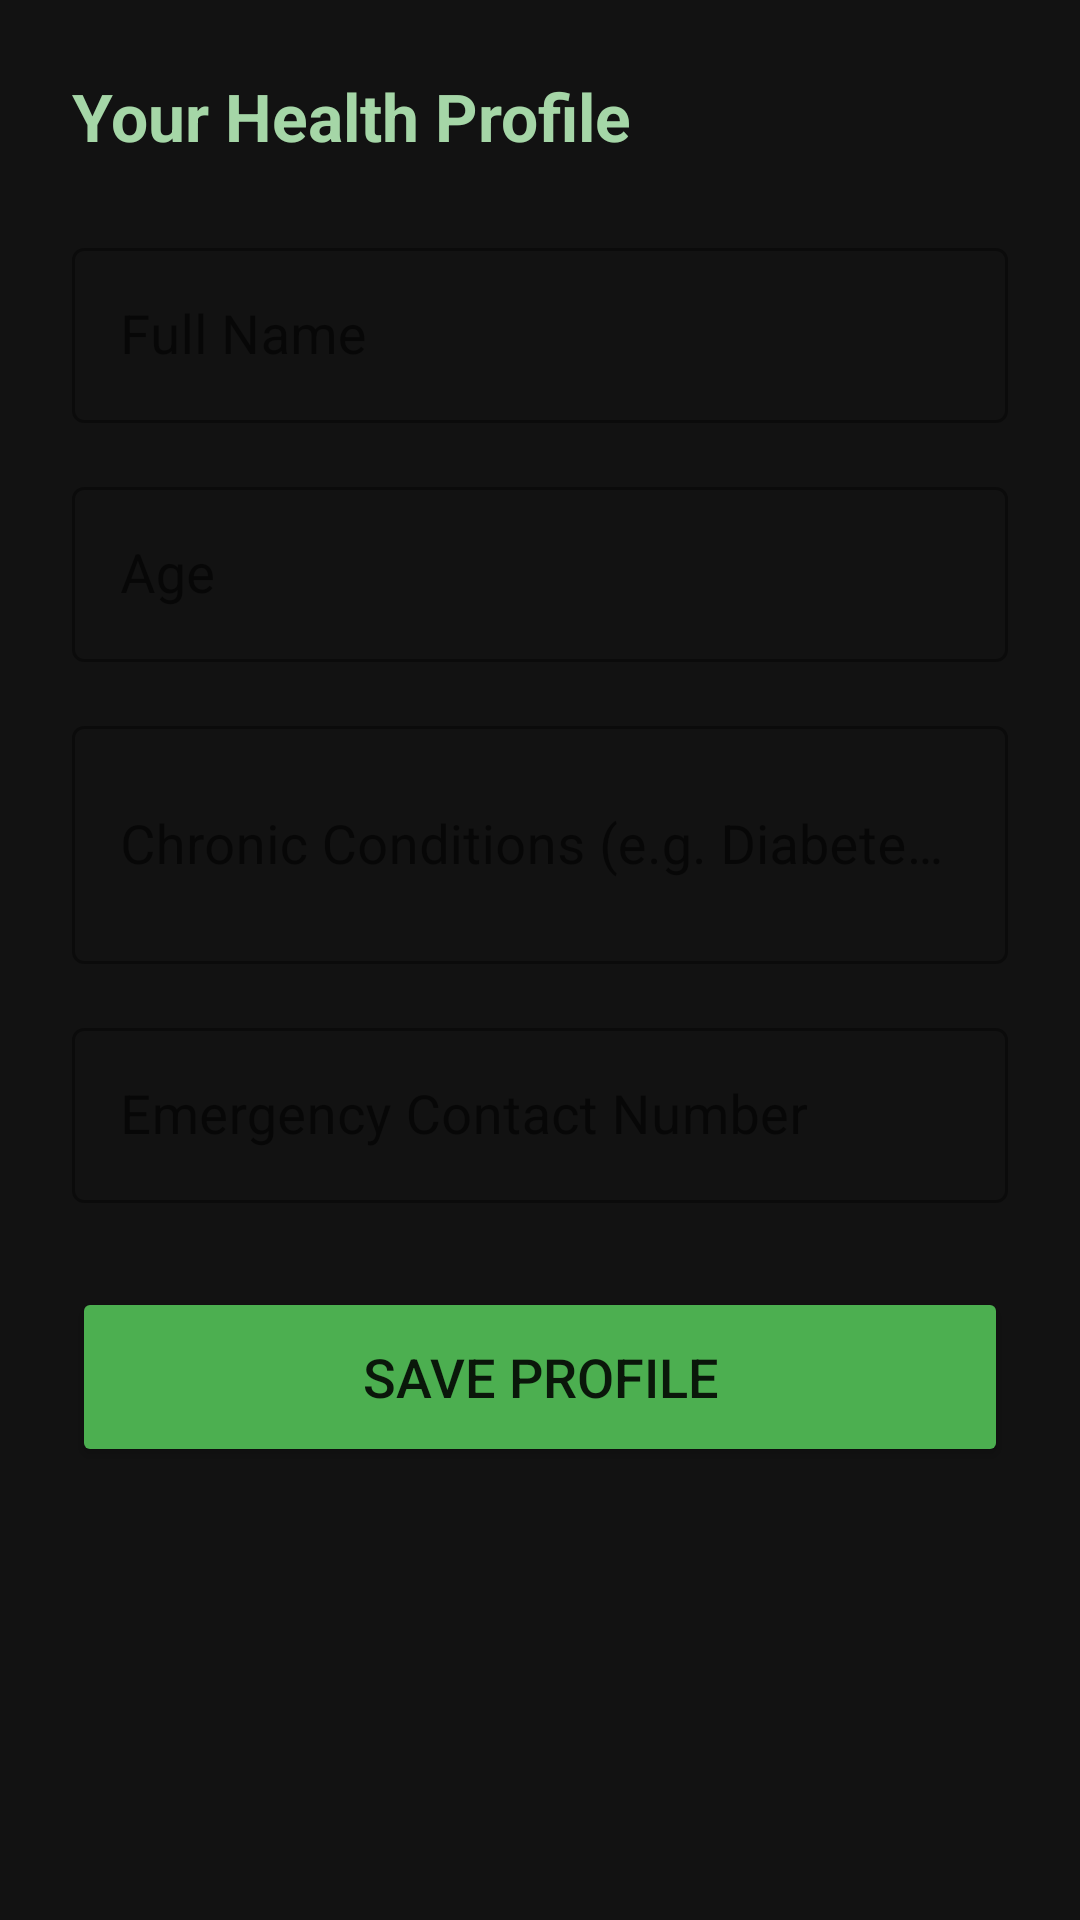

Produce the Android XML layout that renders to this screen, including the resource entries it uses.
<!-- AndroidManifest.xml: application theme Theme.ArogyaSahayaLocal -->
<!-- res/layout/activity_medical_profile.xml -->
<?xml version="1.0" encoding="utf-8"?>
<ScrollView xmlns:android="http://schemas.android.com/apk/res/android"
    android:layout_width="match_parent"
    android:layout_height="match_parent"
    android:background="@color/bg_dark">
    <LinearLayout
        android:layout_width="match_parent"
        android:layout_height="wrap_content"
        android:orientation="vertical"
        android:padding="24dp">

        <TextView android:layout_width="wrap_content" android:layout_height="wrap_content"
            android:text="Your Health Profile" android:textColor="@color/green_200"
            android:textSize="22sp" android:textStyle="bold" android:layout_marginBottom="24dp"/>

        <com.google.android.material.textfield.TextInputLayout
            android:layout_width="match_parent" android:layout_height="wrap_content"
            android:layout_marginBottom="16dp" style="@style/Widget.MaterialComponents.TextInputLayout.OutlinedBox">
            <com.google.android.material.textfield.TextInputEditText
                android:id="@+id/etPatientName"
                android:layout_width="match_parent" android:layout_height="wrap_content"
                android:hint="Full Name" android:textSize="18sp" android:inputType="textPersonName"/>
        </com.google.android.material.textfield.TextInputLayout>

        <com.google.android.material.textfield.TextInputLayout
            android:layout_width="match_parent" android:layout_height="wrap_content"
            android:layout_marginBottom="16dp" style="@style/Widget.MaterialComponents.TextInputLayout.OutlinedBox">
            <com.google.android.material.textfield.TextInputEditText
                android:id="@+id/etAge"
                android:layout_width="match_parent" android:layout_height="wrap_content"
                android:hint="Age" android:textSize="18sp" android:inputType="number"/>
        </com.google.android.material.textfield.TextInputLayout>

        <com.google.android.material.textfield.TextInputLayout
            android:layout_width="match_parent" android:layout_height="wrap_content"
            android:layout_marginBottom="16dp" style="@style/Widget.MaterialComponents.TextInputLayout.OutlinedBox">
            <com.google.android.material.textfield.TextInputEditText
                android:id="@+id/etConditions"
                android:layout_width="match_parent" android:layout_height="wrap_content"
                android:hint="Chronic Conditions (e.g. Diabetes, BP)"
                android:textSize="18sp" android:inputType="textMultiLine" android:minLines="2"/>
        </com.google.android.material.textfield.TextInputLayout>

        <com.google.android.material.textfield.TextInputLayout
            android:layout_width="match_parent" android:layout_height="wrap_content"
            android:layout_marginBottom="28dp" style="@style/Widget.MaterialComponents.TextInputLayout.OutlinedBox">
            <com.google.android.material.textfield.TextInputEditText
                android:id="@+id/etEmergencyContact"
                android:layout_width="match_parent" android:layout_height="wrap_content"
                android:hint="Emergency Contact Number" android:textSize="18sp" android:inputType="phone"/>
        </com.google.android.material.textfield.TextInputLayout>

        <Button
            android:id="@+id/btnSaveProfile"
            android:layout_width="match_parent" android:layout_height="60dp"
            android:text="Save Profile" android:textSize="18sp"
            android:backgroundTint="@color/green_500"/>
    </LinearLayout>
</ScrollView>
<!-- resources referenced by this layout -->
<resources>
  <color name="bg_dark">#FF121212</color>
  <color name="green_200">#A5D6A7</color>
  <color name="green_500">#4CAF50</color>
  <style name="Theme.ArogyaSahayaLocal" parent="Theme.MaterialComponents.DayNight.DarkActionBar">
          <item name="colorPrimary">@color/green_500</item>
          <item name="colorPrimaryVariant">@color/green_700</item>
          <item name="colorOnPrimary">@color/white</item>
          <item name="colorSecondary">@color/teal_200</item>
          <item name="colorSecondaryVariant">@color/teal_700</item>
          <item name="colorOnSecondary">@color/black</item>
          <item name="android:statusBarColor">?attr/colorPrimaryVariant</item>
      </style>
  <color name="green_700">#388E3C</color>
  <color name="white">#FFFFFFFF</color>
  <color name="teal_200">#80CBC4</color>
  <color name="teal_700">#00796B</color>
  <color name="black">#FF000000</color>
</resources>
